Run: headless pygame with SDL's dummy video driver; simulated clock (each Clock.tick advances the game by its frame time, no real sleeping); random seed 0; keys injected as events and as key.get_pressed() state; no mouse input.
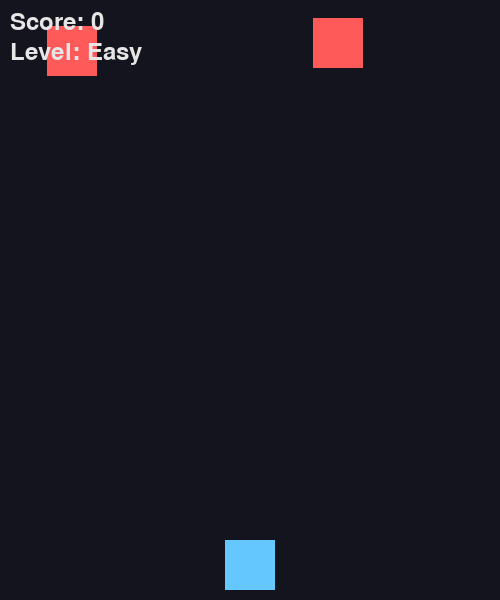
Frame 1 of 4 · flips 1–60 · no input
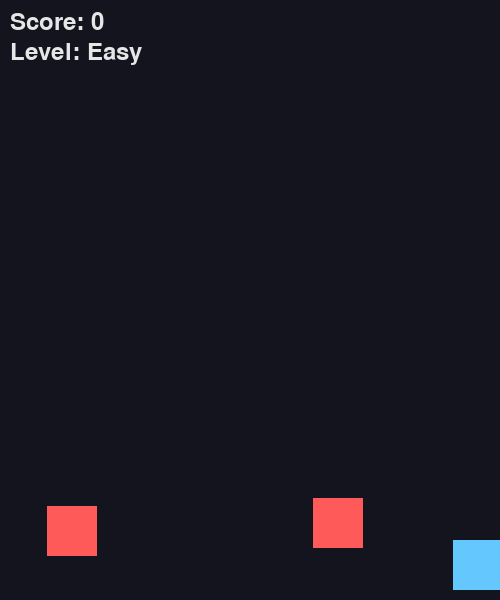
Frame 2 of 4 · flips 61–180 · tapped SPACE, RETURN · held RIGHT (→), D
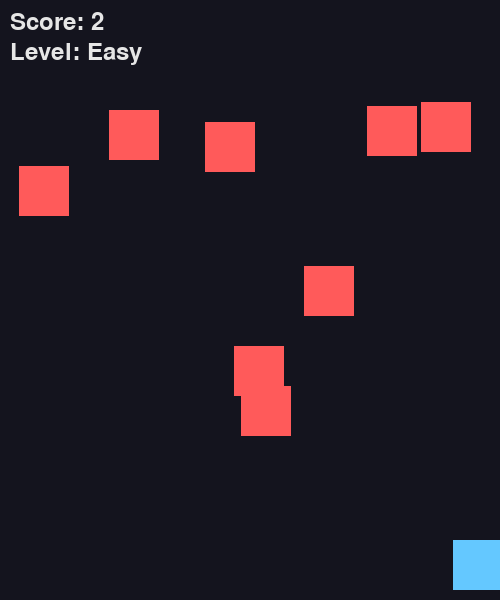
Frame 3 of 4 · flips 181–300 · held DOWN (↓), S
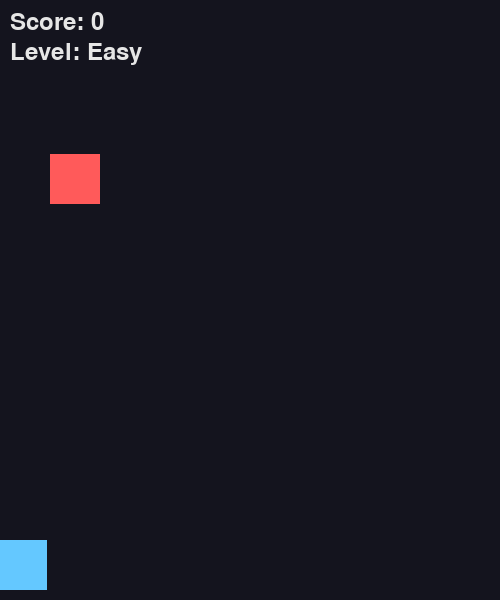
Frame 4 of 4 · flips 301–420 · held LEFT (←), A, UP (↑), W

The pygame program that drew these frames:

import pygame, random, sys

pygame.init()
W, H = 500, 600
win = pygame.display.set_mode((W, H))
pygame.display.set_caption("Dodge the Blocks")
clock = pygame.time.Clock()
font = pygame.font.SysFont(None, 36)

player = pygame.Rect(225, 540, 50, 50)
blocks = []
score = 0

difficulty = "Easy"
speed = 4
spawn_rate = 40

def set_difficulty(level):
    global speed, spawn_rate, difficulty
    difficulty = level

    if level == "Easy":
        speed = 4
        spawn_rate = 40
    elif level == "Medium":
        speed = 6
        spawn_rate = 25
    elif level == "Hard":
        speed = 8
        spawn_rate = 15

def reset():
    global blocks, score
    blocks = []
    score = 0
    player.x = 225
    set_difficulty("Easy")

set_difficulty("Easy")

while True:
    clock.tick(60)
    win.fill((20, 20, 30))

    for e in pygame.event.get():
        if e.type == pygame.QUIT:
            pygame.quit()
            sys.exit()

    keys = pygame.key.get_pressed()
    if keys[pygame.K_LEFT] and player.x > 0:
        player.x -= 6
    if keys[pygame.K_RIGHT] and player.x < W - 50:
        player.x += 6

    # CHANGE LEVEL BASED ON SCORE
    if score >= 20 and difficulty != "Hard":
        set_difficulty("Hard")
    elif score >= 10 and difficulty != "Medium":
        set_difficulty("Medium")

    # Spawn blocks
    if random.randint(1, spawn_rate) == 1:
        blocks.append(pygame.Rect(random.randint(0, W - 50), -50, 50, 50))

    for b in blocks[:]:
        b.y += speed
        if b.y > H:
            blocks.remove(b)
            score += 1
        if b.colliderect(player):
            reset()

    pygame.draw.rect(win, (100, 200, 255), player)
    for b in blocks:
        pygame.draw.rect(win, (255, 90, 90), b)

    score_txt = font.render(f"Score: {score}", True, (230, 230, 230))
    level_txt = font.render(f"Level: {difficulty}", True, (230, 230, 230))

    win.blit(score_txt, (10, 10))
    win.blit(level_txt, (10, 40))

    pygame.display.update()
